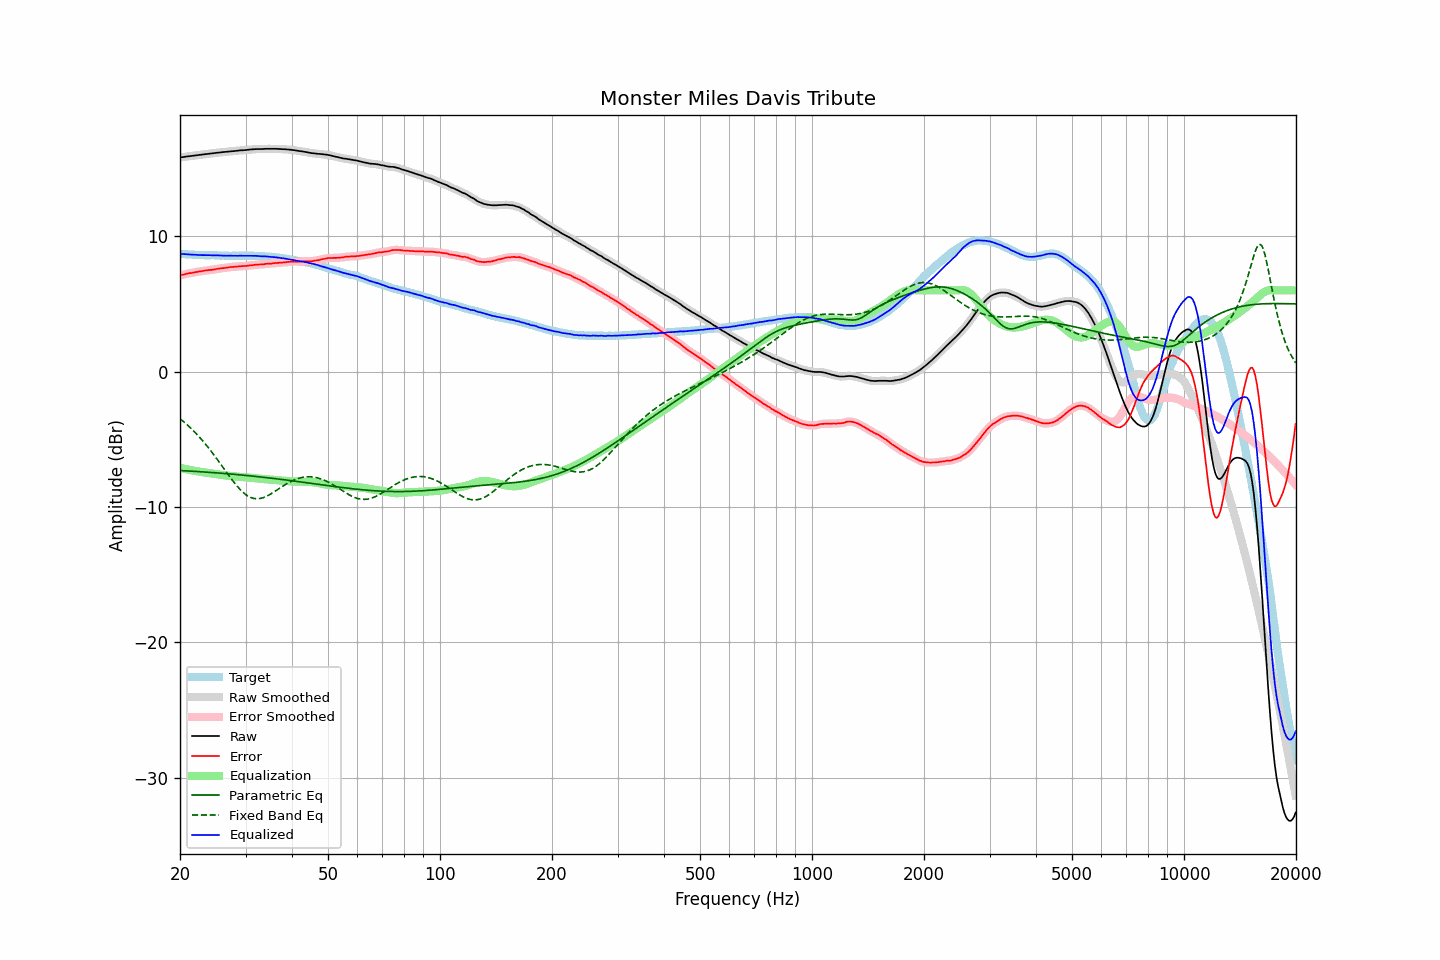

The file beside this chart, header and first rows:
frequency, raw, error, smoothed, error_smoothed, equalization, parametric_eq, fixed_band_eq, equalized_raw, equalized_smoothed, target
20.00, 15.81, 7.10, 15.81, 7.10, -7.11, -7.31, -3.48, 8.71, 8.71, 8.71
20.20, 15.83, 7.14, 15.83, 7.13, -7.13, -7.31, -3.58, 8.70, 8.70, 8.69
20.40, 15.84, 7.16, 15.85, 7.16, -7.16, -7.32, -3.68, 8.68, 8.68, 8.68
20.61, 15.86, 7.18, 15.86, 7.19, -7.19, -7.33, -3.78, 8.67, 8.67, 8.68
20.81, 15.88, 7.22, 15.88, 7.22, -7.21, -7.33, -3.88, 8.67, 8.67, 8.66
21.02, 15.89, 7.24, 15.90, 7.24, -7.24, -7.34, -3.99, 8.65, 8.66, 8.65
21.23, 15.91, 7.27, 15.91, 7.27, -7.26, -7.35, -4.10, 8.65, 8.65, 8.64
21.44, 15.92, 7.27, 15.93, 7.28, -7.29, -7.35, -4.21, 8.64, 8.64, 8.65
21.66, 15.94, 7.30, 15.94, 7.30, -7.31, -7.36, -4.33, 8.64, 8.63, 8.64
21.87, 15.95, 7.33, 15.96, 7.32, -7.33, -7.37, -4.45, 8.63, 8.63, 8.63
22.09, 15.97, 7.36, 15.97, 7.35, -7.35, -7.38, -4.57, 8.62, 8.62, 8.62
22.31, 15.98, 7.37, 15.99, 7.37, -7.37, -7.38, -4.70, 8.61, 8.62, 8.62
22.54, 16.00, 7.40, 16.00, 7.39, -7.39, -7.39, -4.83, 8.61, 8.61, 8.61
22.76, 16.01, 7.40, 16.01, 7.41, -7.41, -7.40, -4.96, 8.60, 8.61, 8.62
22.99, 16.03, 7.43, 16.03, 7.43, -7.43, -7.41, -5.09, 8.60, 8.60, 8.60
23.22, 16.04, 7.45, 16.05, 7.45, -7.45, -7.41, -5.23, 8.60, 8.60, 8.59
23.45, 16.06, 7.47, 16.06, 7.47, -7.46, -7.42, -5.38, 8.60, 8.60, 8.59
23.69, 16.07, 7.48, 16.08, 7.49, -7.48, -7.43, -5.52, 8.59, 8.60, 8.59
23.92, 16.09, 7.50, 16.09, 7.50, -7.49, -7.44, -5.67, 8.60, 8.60, 8.59
24.16, 16.10, 7.51, 16.10, 7.51, -7.51, -7.45, -5.82, 8.59, 8.59, 8.59
24.40, 16.11, 7.51, 16.12, 7.52, -7.53, -7.46, -5.98, 8.59, 8.59, 8.60
24.65, 16.13, 7.53, 16.13, 7.54, -7.54, -7.46, -6.13, 8.59, 8.59, 8.60
24.89, 16.14, 7.56, 16.15, 7.56, -7.56, -7.47, -6.29, 8.58, 8.59, 8.59
25.14, 16.16, 7.59, 16.16, 7.58, -7.58, -7.48, -6.45, 8.59, 8.58, 8.58
25.39, 16.17, 7.60, 16.17, 7.60, -7.59, -7.49, -6.62, 8.58, 8.58, 8.58
25.65, 16.18, 7.62, 16.19, 7.62, -7.61, -7.50, -6.78, 8.57, 8.57, 8.57
25.91, 16.20, 7.64, 16.20, 7.63, -7.63, -7.51, -6.95, 8.57, 8.57, 8.56
26.16, 16.21, 7.64, 16.21, 7.65, -7.65, -7.52, -7.11, 8.56, 8.56, 8.57
26.43, 16.22, 7.66, 16.22, 7.66, -7.66, -7.53, -7.28, 8.56, 8.56, 8.56
26.69, 16.23, 7.67, 16.24, 7.67, -7.68, -7.54, -7.45, 8.55, 8.56, 8.56
26.96, 16.25, 7.69, 16.25, 7.70, -7.69, -7.55, -7.61, 8.56, 8.56, 8.56
27.23, 16.26, 7.71, 16.26, 7.71, -7.71, -7.56, -7.77, 8.56, 8.56, 8.55
27.50, 16.27, 7.73, 16.27, 7.72, -7.72, -7.57, -7.93, 8.55, 8.56, 8.55
27.77, 16.28, 7.73, 16.28, 7.73, -7.73, -7.58, -8.09, 8.55, 8.55, 8.56
28.05, 16.29, 7.74, 16.29, 7.74, -7.74, -7.59, -8.24, 8.55, 8.55, 8.55
28.33, 16.30, 7.75, 16.30, 7.75, -7.75, -7.60, -8.39, 8.55, 8.55, 8.55
28.62, 16.31, 7.76, 16.32, 7.76, -7.76, -7.61, -8.53, 8.55, 8.56, 8.55
28.90, 16.33, 7.77, 16.33, 7.77, -7.77, -7.62, -8.66, 8.56, 8.56, 8.56
29.19, 16.34, 7.79, 16.34, 7.78, -7.78, -7.63, -8.78, 8.56, 8.56, 8.56
29.48, 16.34, 7.79, 16.35, 7.79, -7.79, -7.65, -8.89, 8.56, 8.56, 8.56
29.78, 16.35, 7.80, 16.35, 7.79, -7.80, -7.66, -9.00, 8.55, 8.56, 8.55
30.08, 16.36, 7.79, 16.37, 7.80, -7.81, -7.67, -9.09, 8.55, 8.56, 8.57
30.38, 16.38, 7.82, 16.38, 7.82, -7.82, -7.68, -9.17, 8.56, 8.56, 8.56
30.68, 16.39, 7.83, 16.39, 7.83, -7.83, -7.69, -9.24, 8.56, 8.56, 8.56
30.99, 16.40, 7.85, 16.40, 7.85, -7.85, -7.70, -9.30, 8.56, 8.56, 8.56
31.30, 16.41, 7.86, 16.41, 7.86, -7.86, -7.72, -9.34, 8.55, 8.56, 8.55
31.61, 16.42, 7.87, 16.42, 7.87, -7.87, -7.73, -9.37, 8.55, 8.55, 8.55
31.93, 16.43, 7.89, 16.43, 7.89, -7.88, -7.74, -9.39, 8.55, 8.55, 8.54
32.24, 16.43, 7.90, 16.43, 7.90, -7.89, -7.75, -9.39, 8.54, 8.54, 8.54
32.57, 16.43, 7.91, 16.43, 7.91, -7.90, -7.77, -9.38, 8.53, 8.53, 8.52
32.89, 16.43, 7.91, 16.43, 7.91, -7.91, -7.78, -9.37, 8.52, 8.52, 8.52
33.22, 16.43, 7.91, 16.44, 7.92, -7.92, -7.79, -9.34, 8.51, 8.51, 8.52
33.55, 16.44, 7.93, 16.44, 7.93, -7.93, -7.81, -9.30, 8.51, 8.51, 8.52
33.89, 16.45, 7.95, 16.45, 7.94, -7.94, -7.82, -9.25, 8.51, 8.51, 8.50
34.23, 16.45, 7.96, 16.45, 7.96, -7.95, -7.83, -9.20, 8.50, 8.50, 8.49
34.57, 16.45, 7.97, 16.45, 7.97, -7.97, -7.85, -9.14, 8.49, 8.49, 8.49
34.92, 16.45, 7.98, 16.45, 7.97, -7.98, -7.86, -9.07, 8.48, 8.48, 8.47
35.27, 16.45, 7.97, 16.45, 7.98, -7.99, -7.87, -9.00, 8.46, 8.46, 8.48
35.62, 16.45, 8.01, 16.45, 8.00, -8.00, -7.89, -8.92, 8.45, 8.46, 8.45
35.97, 16.45, 8.01, 16.45, 8.01, -8.01, -7.90, -8.85, 8.44, 8.44, 8.44
... 635 more rows
